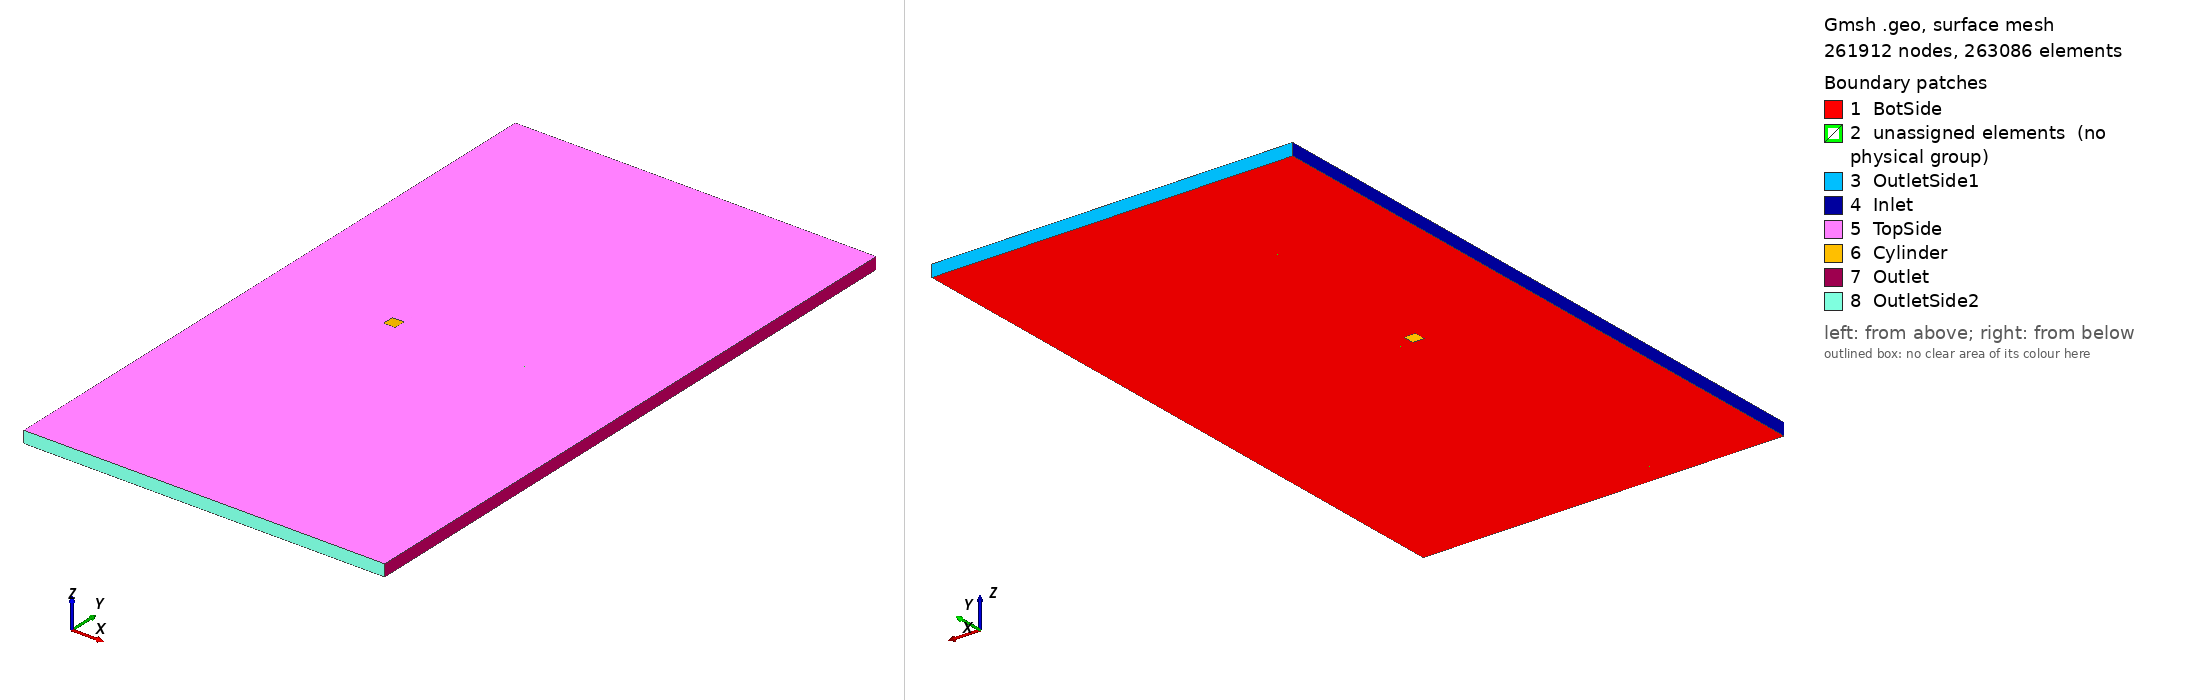

Gmsh geometry script, surface-meshed: 261912 nodes, 263086 surface elements. Boundary patches (legend numbers): 1 BotSide, 2 unassigned elements (no physical group), 3 OutletSide1, 4 Inlet, 5 TopSide, 6 Cylinder, 7 Outlet, 8 OutletSide2. Left view from above one corner, right view from below the opposite corner. Legend entries are the model's physical surfaces; 'unassigned elements' are surfaces in no physical group. The drawing asked Gmsh for element sizes between 1% and 20% of the model's largest extent; the script's own settings can give other sizes.

=== sq_cyli_LES_LR.geo (drawn) ===
// Gmsh project created on Thu Oct 28 18:18:28 2021
SetFactory("OpenCASCADE");

// Square cylinder
//Rectangle(1) = {-0.5, -0.5, 0, 1, 1, 0};

// Constants
xinlet = -10.5;
xoutlet = 20;
xcyli = -0.5;
dx = 1;
yinlet = 0.5;
ybound = 27;
ycyli = 0.5;

// Points
Point(1) = {xcyli, -ycyli, 0, 1.0};
Point(2) = {xcyli+dx, -ycyli, 0, 1.0};
Point(3) = {xcyli+dx, ycyli, 0, 1.0};
Point(4) = {xcyli, ycyli, 0, 1.0};
Point(5) = {xinlet, ybound, 0, 1.0};
Point(6) = {xinlet, -ybound, 0, 1.0};
Point(7) = {xinlet, yinlet, 0, 1.0};
Point(8) = {xinlet, -yinlet, 0, 1.0};
Point(9) = {xcyli, ybound, 0, 1.0};
Point(10) = {xcyli, -ybound, 0, 1.0};
Point(11) = {xcyli+dx, ybound, 0, 1.0};
Point(12) = {xcyli+dx, -ybound, 0, 1.0};
Point(13) = {xoutlet, ybound, 0, 1.0};
Point(14) = {xoutlet, -ybound, 0, 1.0};
Point(15) = {xoutlet, yinlet, 0, 1.0};
Point(16) = {xoutlet, -yinlet, 0, 1.0};

// Lines
Line(5) = {5, 9};
Line(6) = {6, 10};
Line(7) = {7, 4};
Line(8) = {8, 1};
Line(9) = {9, 11};
Line(10) = {10, 12};
Line(11) = {11, 13};
Line(12) = {12, 14};
Line(13) = {3, 15};
Line(14) = {2, 16};
Line(15) = {5, 7};
Line(16) = {6, 8};
Line(17) = {7, 8};
Line(18) = {9, 4};
Line(19) = {10, 1};
Line(20) = {11, 3};
Line(21) = {12, 2};
Line(22) = {13, 15};
Line(23) = {14, 16};
Line(24) = {15, 16};
Line(25) = {4, 3};
Line(26) = {1, 2};
Line(27) = {4, 1};
Line(28) = {3, 2};

// Define number of nodes
xncyli = 120;
xnfar = 80;
yncyli = xncyli;
yninlet = 60;
ynoutlet = 55;
// Transfinite lines
Transfinite Curve {9, 10, 25, 26} = yncyli Using Bump 0.0001;
Transfinite Curve {17, 24, 27, 28} = xncyli Using Bump 0.0001;
Transfinite Curve {15, 16, 18, 19, 20, 21, 22, 23} = xnfar Using Progression 0.84;
Transfinite Curve {5, 6, 7, 8} = yninlet Using Progression 0.80;
Transfinite Curve {11, 12, 13, 14} = ynoutlet Using Progression 1.297;
// x: 480; y: 330
// Define plane surfaces
Curve Loop(1) = {7, -18, -5, 15};
Plane Surface(1) = {1};
Curve Loop(2) = {18, 25, -20, -9};
Plane Surface(2) = {2};
Curve Loop(3) = {20, 13, -22, -11};
Plane Surface(3) = {3};
Curve Loop(4) = {28, 14, -24, -13};
Plane Surface(4) = {4};
Curve Loop(5) = {21, 14, -23, -12};
Plane Surface(5) = {5};
Curve Loop(6) = {19, 26, -21, -10};
Plane Surface(6) = {6};
Curve Loop(7) = {16, 8, -19, -6};
Plane Surface(7) = {7};
Curve Loop(8) = {17, 8, -27, -7};
Plane Surface(8) = {8};

// Transfinite surfaces and recombine them
Transfinite Surface {1};
Transfinite Surface {2};
Transfinite Surface {3};
Transfinite Surface {4};
Transfinite Surface {5};
Transfinite Surface {6};
Transfinite Surface {7};
Transfinite Surface {8};

Recombine Surface {1, 2, 3, 4, 5, 6, 7, 8};
// Extrude 1 unit to make it runable on OpenFOAM
Extrude {0, 0, 1} {
  Surface{1}; Surface{2}; Surface{3}; Surface{4}; Surface{5}; Surface{6}; Surface{7}; Surface{8}; Layers{80}; Recombine;
}
// Define physical volumes and surfaces
Physical Volume("Fluid") = {1, 2, 3, 4, 5, 6, 7, 8};
//Physical Surface("Inlet") = {12, 34, 38, 36, 28, 32, 11, 16, 20};
Physical Surface("Inlet") = {12, 34, 38};
Physical Surface("Outlet") = {19, 24, 27};
Physical Surface("OutletSide1") = {11, 16, 20};
Physical Surface("OutletSide2") = {36, 32, 28};
Physical Surface("Cylinder") = {39, 14, 22, 31};
//Physical Surface("Side") = {21, 17, 13, 40, 37, 25, 33, 29, 7, 6, 5, 8, 1, 4, 3, 2};
Physical Surface("TopSide") = {13, 17, 21, 40, 25, 29, 33, 37};
Physical Surface("BotSide") = {2, 7, 6, 5, 4, 3, 1, 8};
